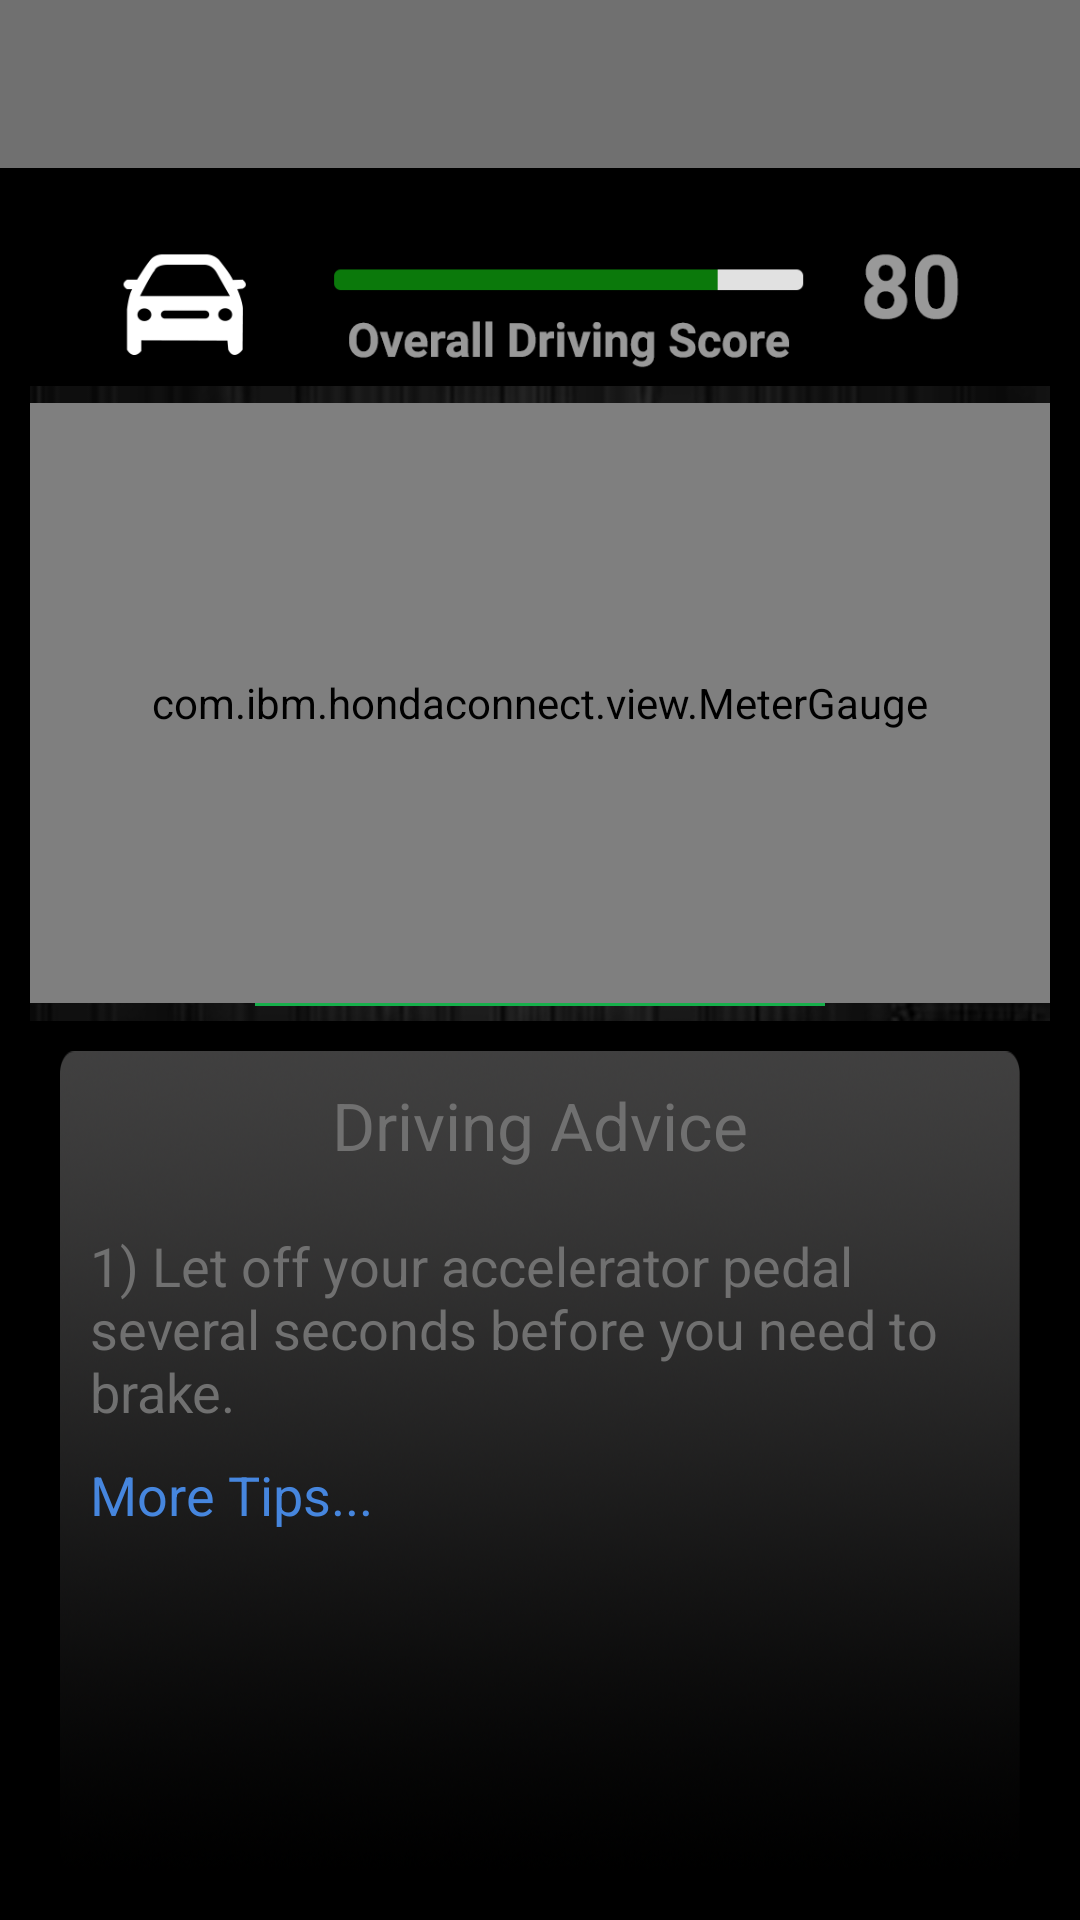

Here is an Android app screen rendered from its layout file. Give the layout XML and the strings, colors and styles it references.
<!-- AndroidManifest.xml: application theme AppTheme -->
<!-- res/layout/activity_driving_advice.xml -->
<?xml version="1.0" encoding="utf-8"?>
<RelativeLayout xmlns:android="http://schemas.android.com/apk/res/android"
    xmlns:app="http://schemas.android.com/apk/res-auto"
    xmlns:tools="http://schemas.android.com/tools"
    android:id="@+id/main_layout"
    android:background="@color/black"
    android:layout_width="match_parent"
    android:layout_height="match_parent"
    tools:context="com.ibm.hondaconnect.DrivingAdviceScreen">

    <android.support.v7.widget.Toolbar
        android:id="@+id/toolbar"
        android:layout_width="match_parent"
        android:layout_height="?attr/actionBarSize"
        android:background="@color/colorGrayShade"
        android:title="Trip Details"
        app:popupTheme="@style/AppTheme.PopupOverlay" />
<ScrollView
    android:layout_width="match_parent"
    android:layout_height="match_parent"
    android:layout_below="@+id/toolbar"
    android:fillViewport="true">

    <RelativeLayout
        android:layout_width="match_parent"
        android:layout_height="match_parent"
        android:padding="10dp">

        <ImageView
            android:id="@+id/topImage"
            android:layout_width="match_parent"
            android:layout_height="wrap_content"
            android:adjustViewBounds="true"
            android:src="@mipmap/over_score" />
        
        <FrameLayout
            android:id="@+id/framelayout"
            android:layout_width="match_parent"
            android:layout_height="wrap_content"
            android:layout_below="@+id/topImage"
            android:background="@mipmap/dashboard_background"
            android:orientation="horizontal">

            <ImageView
                android:layout_width="wrap_content"
                android:layout_height="wrap_content"
                android:src="@drawable/circle_white"
                android:layout_gravity="center"/>


            <TextView
                android:id="@+id/text_interpretation"
                android:layout_width="match_parent"
                android:layout_height="wrap_content"
                android:layout_gravity="bottom"
                android:gravity="center"
                android:padding="5dp"
                android:layout_marginTop="5dp"
                android:layout_marginBottom="5dp"
                android:layout_marginLeft="75dp"
                android:layout_marginRight="75dp"
                android:text="@string/achiever"
                android:background="#17AF4B"
                android:textColor="@color/white"
                android:textSize="@dimen/msil_text_size_medium" />

            <com.ibm.hondaconnect.view.MeterGauge
                android:id="@+id/meter"
                android:layout_gravity="center"
                android:layout_width="match_parent"
                android:layout_height="200dp"
                app:scaleCenterValue="0"
                app:scaleMinValue="-90"
                app:scaleMaxValue="90"
                app:rangeRedColor="0x9fFE0000"
                app:rangeRedMinValue="-90"
                app:rangeRedMaxValue="-55"
                app:rangeOrangeColor="0x9fFF8500"
                app:rangeOrangeMinValue="-54"
                app:rangeOrangeMaxValue="-19"
                app:rangeYellowColor="0x9fFFFC01"
                app:rangeYellowMinValue="-18"
                app:rangeYellowMaxValue="17"
                app:rangeParrotColor="0x9fD6F008"
                app:rangeParrotMinValue="18"
                app:rangeParrotMaxValue="53"
                app:rangeGreenColor="0x9f17AF4B"
                app:rangeGreenMinValue="54"
                app:rangeGreenMaxValue="90" />
        </FrameLayout>

        <LinearLayout
            android:id="@+id/ll_indication"
            android:layout_width="match_parent"
            android:layout_height="wrap_content"
            android:layout_below="@+id/framelayout"
            android:background="@mipmap/advice_background"
            android:orientation="vertical"
            android:layout_margin="10dp"
            android:padding="10dp">

            <TextView
                android:layout_width="wrap_content"
                android:layout_height="wrap_content"
                android:layout_gravity="center"
                android:text="@string/driving_advice"
                android:textColor="@color/colorGrayShade"
                android:textSize="22dp" />

            <TextView
                android:id="@+id/advice1"
                android:layout_width="wrap_content"
                android:layout_height="wrap_content"
                android:layout_marginTop="20dp"
                android:text="@string/advice1"
                android:textColor="@color/colorGrayShade"
                android:textSize="18dp" />

            <TextView
                android:id="@+id/more"
                android:layout_width="wrap_content"
                android:layout_height="wrap_content"
                android:layout_marginTop="10dp"
                android:text="@string/more"
                android:textColor="@color/blue"
                android:textSize="18dp" />

            <TextView
                android:id="@+id/advice2"
                android:layout_width="wrap_content"
                android:layout_height="wrap_content"
                android:layout_marginTop="10dp"
                android:text="@string/advice2"
                android:textColor="@color/colorGrayShade"
                android:textSize="18dp"
                android:visibility="gone" />
            <TextView
                android:id="@+id/advice3"
                android:layout_width="wrap_content"
                android:layout_height="wrap_content"
                android:layout_marginTop="10dp"
                android:text="@string/advice3"
                android:textColor="@color/colorGrayShade"
                android:textSize="18dp"
                android:visibility="gone" />
            <TextView
                android:id="@+id/less"
                android:layout_width="wrap_content"
                android:layout_height="wrap_content"
                android:layout_marginTop="10dp"
                android:text="@string/less"
                android:textColor="@color/blue"
                android:visibility="gone"
                android:textSize="18dp" />

        </LinearLayout>
    </RelativeLayout>
</ScrollView>
</RelativeLayout>
<!-- resources referenced by this layout -->
<resources>
  <color name="black">#ff000000</color>
  <color name="blue">#4686DE</color>
  <color name="colorGrayShade">#707070</color>
  <color name="grey_text_color">#999999</color>
  <color name="white">#ffffffff</color>
  <dimen name="msil_text_size_large">18dp</dimen>
  <dimen name="msil_text_size_medium">16dp</dimen>
  <!-- drawable circle_white (drawable) -->
  <?xml version="1.0" encoding="UTF-8"?>
  <shape xmlns:android="http://schemas.android.com/apk/res/android"
      android:shape="oval">
      <size android:width="60dp"
          android:height="60dp"/>
      <solid android:color="@color/white" />
  </shape>
  <!-- mipmap advice_background: png bitmap (mipmap-xhdpi, 222372 bytes) -->
  <!-- mipmap car_icon: png bitmap (mipmap-xhdpi, 2960 bytes) -->
  <!-- mipmap dashboard_background: png bitmap (mipmap-xhdpi, 95503 bytes) -->
  <!-- mipmap over_score: png bitmap (mipmap-xhdpi, 13854 bytes) -->
  <string name="achiever">Achiever</string>
  <string name="advice1"> 1) Let off your accelerator pedal several seconds before you need to brake.</string>
  <string name="advice2"> 2) Sharp braking is an indicator of aggressive/unsafe driving.It increases fuel consumption and accident risk.</string>
  <string name="advice3"> 3) Sudden &amp; sharp acceleration consumes more fuel and increases accident risk and hence accelerate moderately.</string>
  <string name="driving_advice">Driving Advice</string>
  <string name="less">Less Tips...</string>
  <string name="more">More Tips...</string>
  <style name="AppTheme.PopupOverlay" parent="ThemeOverlay.AppCompat.Light" />
  <style name="AppTheme.WhiteAccent">
          <item name="colorAccent">@color/white</item> 
      </style>
  <style name="AppTheme" parent="Theme.AppCompat.Light.DarkActionBar">
          
          <item name="colorPrimary">@color/colorGrayShade</item>
          <item name="colorPrimaryDark">@color/black</item>
          <item name="colorAccent">@color/colorAccent</item>
          <item name="windowActionBar">false</item>
          <item name="windowNoTitle">true</item>
      </style>
  <color name="colorAccent">#FF4081</color>
</resources>
